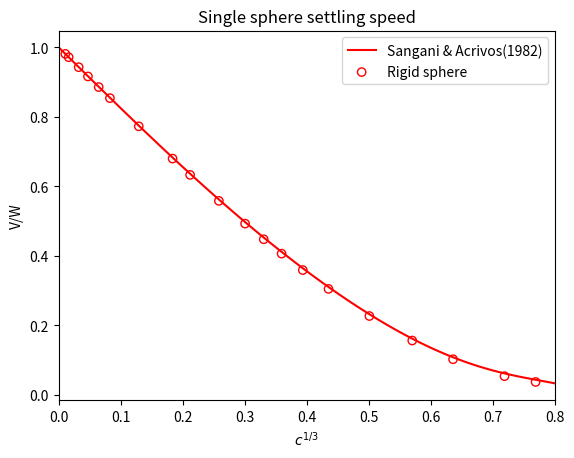

Reproduce this figure in Python.
import numpy as np
import matplotlib.pyplot as plt

# Nblob = 1400
a = 20.52
v_rpy = 2.8145485528e-02
L_list = np.array([43, 46, 52, 58, 66,\
    76, 84, 92, 100, 110,\
    128, 156, 180, 256, 400,\
    512, 700, 1024, 2048, 3072])
v_list = np.array([1.0353384131e-03, 1.5042830716e-03, 2.8763976390e-03, 4.3915972638e-03, 6.3767955099e-03,\
    8.5738858409e-03, 1.0099684246e-02, 1.1431189235e-02, 1.2596349965e-02, 1.3863575235e-02,\
    1.5706014730e-02, 1.7810764363e-02, 1.9131256985e-02, 2.1746806895e-02, 2.4029385356e-02,\
    2.4925992848e-02, 2.5786169908e-02, 2.6536708964e-02, 2.7343904923e-02, 2.7612200528e-02])
phi_list = 4./3.*np.pi*a**3/L_list**3


def hasimoto(c_13):
    return 1 - 1.7601*c_13 + c_13**3 - 1.5593*c_13**6

def sangani(c_13):
    return 1 - 1.7601*c_13 + c_13**3 - 1.5593*c_13**6 + 3.9799*c_13**8 - 3.0734*c_13**10

c_13_list = phi_list**(1./3)
vw_list = v_list/v_rpy
hasimoto_x_list = np.linspace(0, 0.8, 100)
hasimoto_y_list = hasimoto(hasimoto_x_list)
sangani_x_list = np.linspace(0, 0.8, 100)
sangani_y_list = sangani(sangani_x_list)

ax = plt.figure().add_subplot(1,1,1)
ax.plot(sangani_x_list, sangani_y_list, c='r', label='Sangani & Acrivos(1982)')
ax.scatter(c_13_list, vw_list, facecolors='none', edgecolors='r', label='Rigid sphere')
ax.set_xlabel(r'$c^{1/3}$')
ax.set_ylabel(r'V/W')
ax.set_title('Single sphere settling speed')
ax.set_xlim(0, 0.8)
ax.legend()

plt.savefig('single_sphere.eps', format='eps')
plt.show()




















#